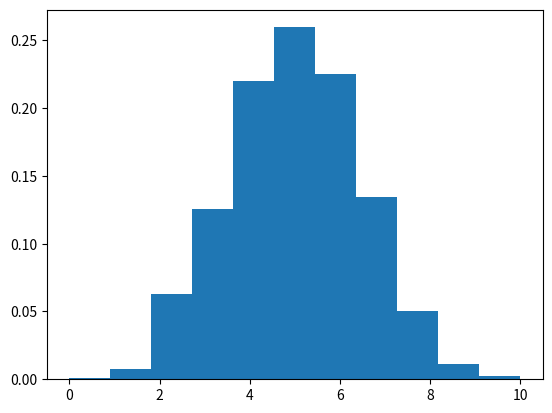

Write the Python code that produced this figure.
'''np.random.binomial()'''
import numpy as np
import matplotlib.pyplot as plt

n , p , size = 10 , 0.5 , 1000

data = np.random.binomial(n , p ,size)

count , bins , ignored = plt.hist(data , 11 , density = True)

plt.show()